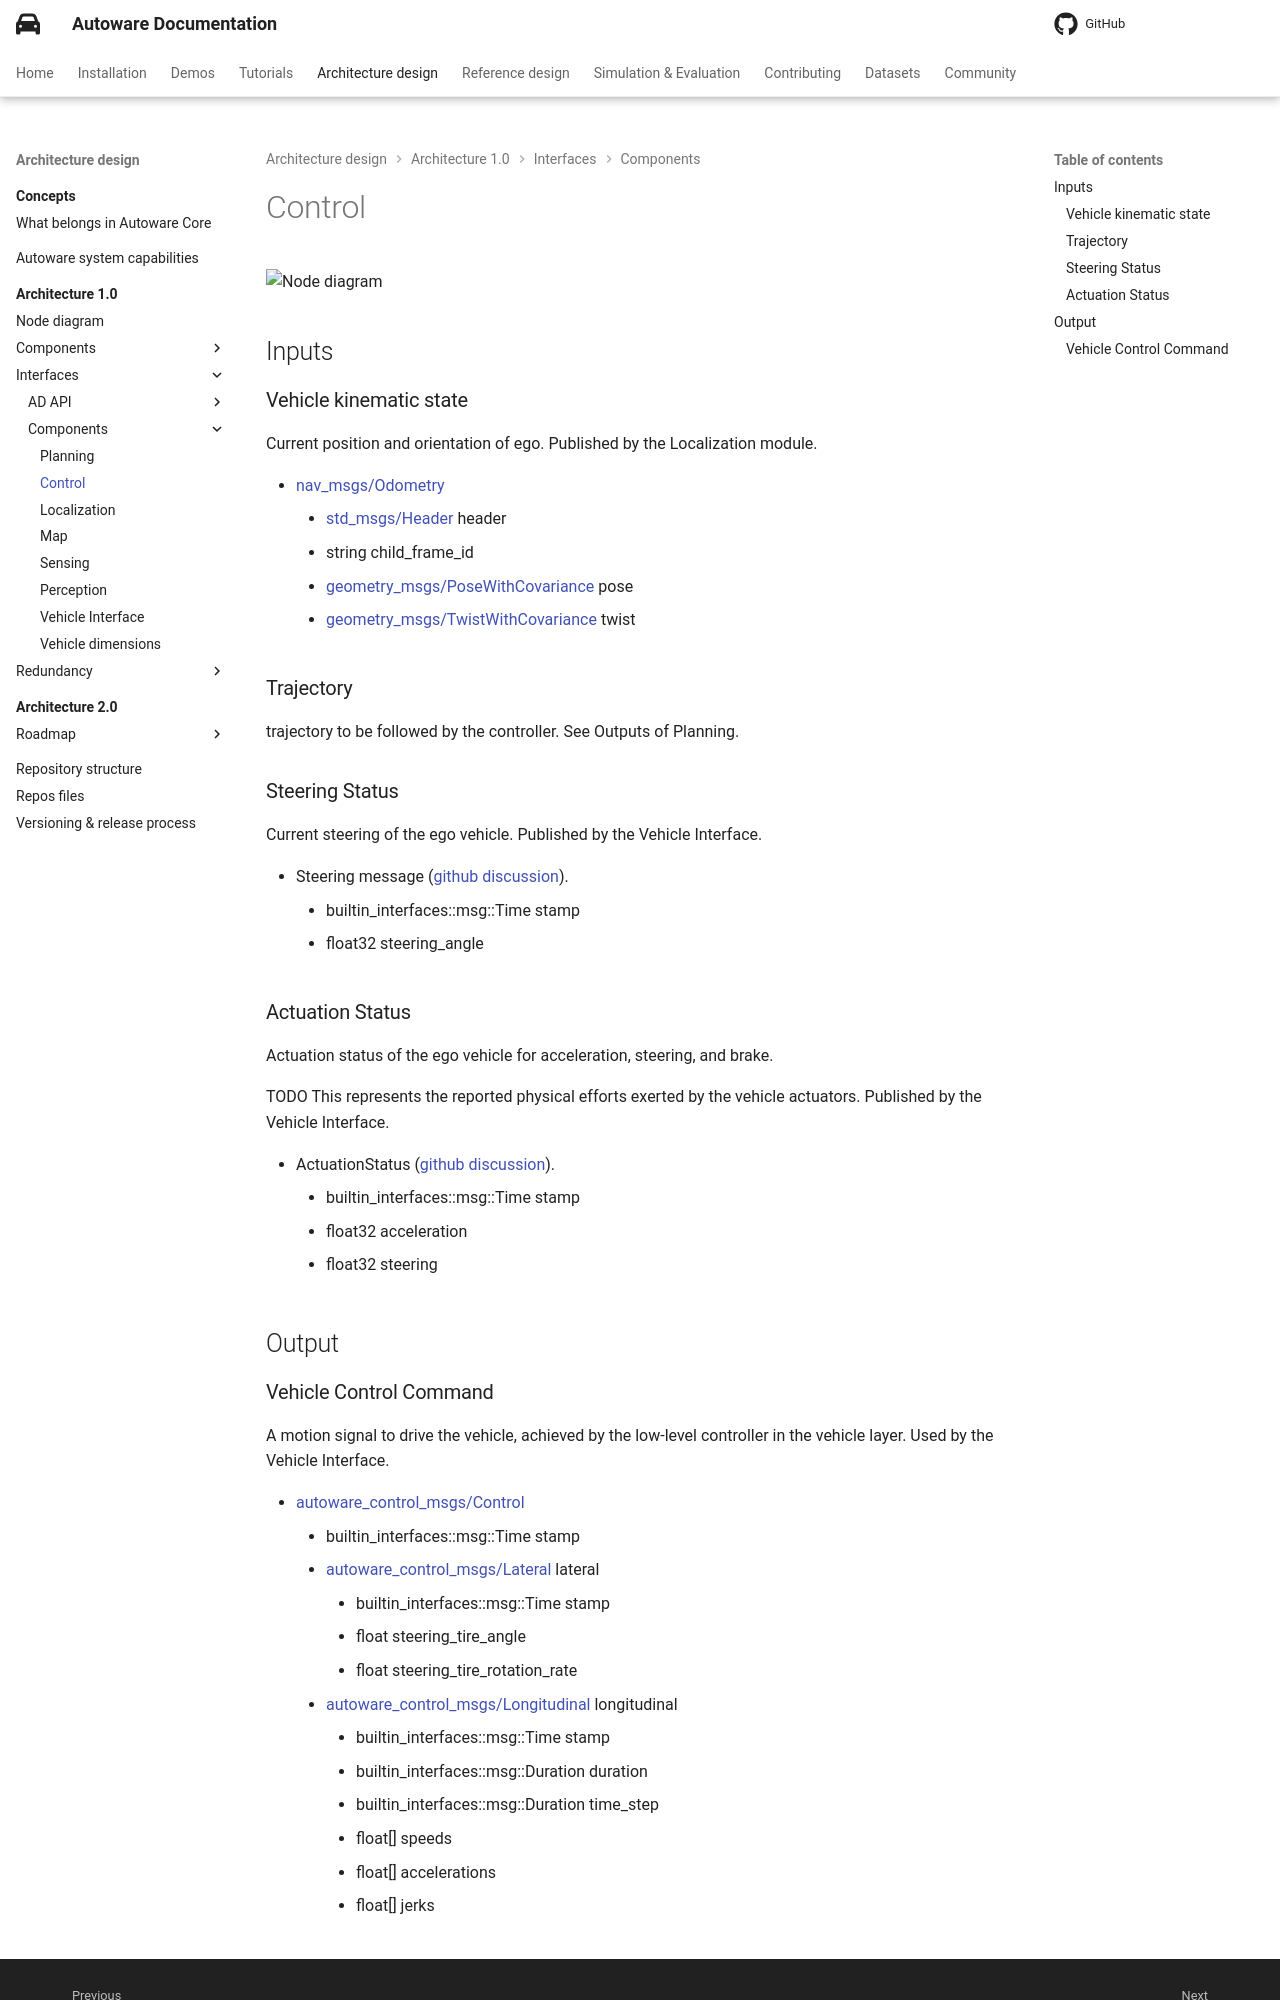

repository: autowarefoundation/autoware-documentation · page: pr-803/design/autoware-architecture-v1/interfaces/components/control/index.html · generator: mkdocs

# Control

![Node diagram](images/Control-Bus-ODD-Architecture.drawio.svg)

## Inputs

### Vehicle kinematic state

Current position and orientation of ego. Published by the Localization module.

- [nav_msgs/Odometry](https://docs.ros.org/en/noetic/api/nav_msgs/html/msg/Odometry.html)
  - [std_msgs/Header](https://docs.ros.org/en/noetic/api/std_msgs/html/msg/Header.html) header
  - string child_frame_id
  - [geometry_msgs/PoseWithCovariance](https://docs.ros.org/en/noetic/api/geometry_msgs/html/msg/PoseWithCovariance.html) pose
  - [geometry_msgs/TwistWithCovariance](https://docs.ros.org/en/noetic/api/geometry_msgs/html/msg/TwistWithCovariance.html) twist

### Trajectory

trajectory to be followed by the controller. See Outputs of Planning.

### Steering Status

Current steering of the ego vehicle. Published by the Vehicle Interface.

- Steering message ([github discussion](https://github.com/autowarefoundation/autoware/discussions/2462)).
  - builtin_interfaces::msg::Time stamp
  - float32 steering_angle

### Actuation Status

Actuation status of the ego vehicle for acceleration, steering, and brake.

TODO This represents the reported physical efforts exerted by the vehicle actuators. Published by the Vehicle Interface.

- ActuationStatus ([github discussion](https://github.com/autowarefoundation/autoware/discussions/2462)).
  - builtin_interfaces::msg::Time stamp
  - float32 acceleration
  - float32 steering

## Output
